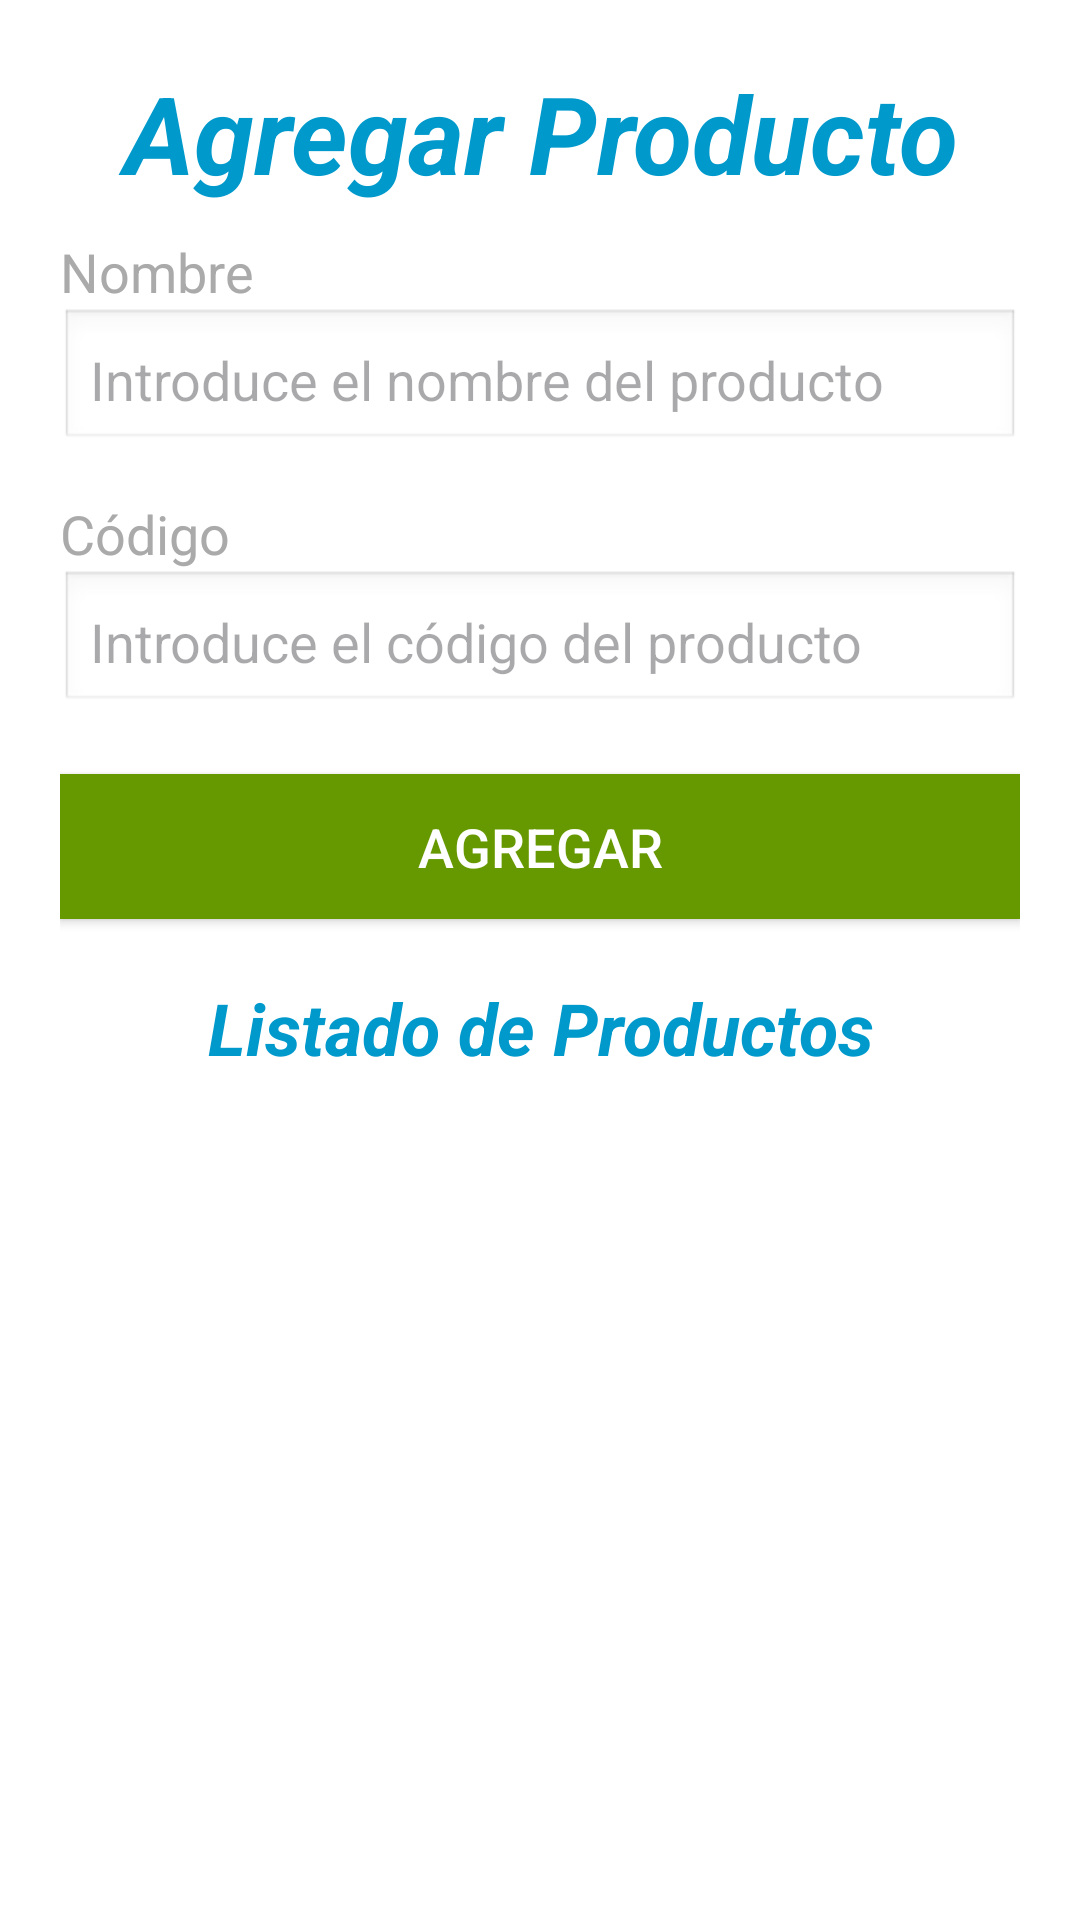

Write the Android layout XML for this screen, with the resource values it uses.
<!-- AndroidManifest.xml: application theme Theme.Trabajofirebase1 -->
<!-- res/layout/activity_main.xml -->
<?xml version="1.0" encoding="utf-8"?>
<LinearLayout xmlns:android="http://schemas.android.com/apk/res/android"
    xmlns:app="http://schemas.android.com/apk/res-auto"
    xmlns:tools="http://schemas.android.com/tools"
    android:orientation="vertical"
    android:padding="20dp"
    android:layout_width="match_parent"
    android:layout_height="match_parent"
    android:background="@android:color/white"
    tools:context=".MainActivity">

    <TextView
        android:id="@+id/textView"
        android:layout_width="match_parent"
        android:layout_height="wrap_content"
        android:text="Agregar Producto"
        android:textAlignment="center"
        android:textSize="36sp"
        android:textStyle="bold|italic"
        android:textColor="@android:color/holo_blue_dark"
        android:paddingBottom="10dp" />

    <TextView
        android:id="@+id/textView2"
        android:layout_width="match_parent"
        android:layout_height="wrap_content"
        android:text="Nombre"
        android:textSize="18sp"
        android:textColor="@android:color/darker_gray" />

    <EditText
        android:id="@+id/eTNombre"
        android:layout_width="match_parent"
        android:layout_height="wrap_content"
        android:hint="Introduce el nombre del producto"
        android:inputType="textPersonName"
        android:background="@android:drawable/edit_text"
        android:padding="10dp"
        android:textColor="@android:color/black" />

    <TextView
        android:id="@+id/textView4"
        android:layout_width="match_parent"
        android:layout_height="wrap_content"
        android:text="Código"
        android:textSize="18sp"
        android:textColor="@android:color/darker_gray"
        android:paddingTop="15dp" />

    <EditText
        android:id="@+id/eTEditorial"
        android:layout_width="match_parent"
        android:layout_height="wrap_content"
        android:hint="Introduce el código del producto"
        android:inputType="text"
        android:background="@android:drawable/edit_text"
        android:padding="10dp"
        android:textColor="@android:color/black" />

    <Button
        android:id="@+id/bTAgregar"
        android:layout_width="match_parent"
        android:layout_height="wrap_content"
        android:text="Agregar"
        android:textColor="@android:color/white"
        android:background="@android:color/holo_green_dark"
        android:padding="12dp"
        android:layout_marginTop="20dp"
        android:textSize="18sp"/>

    <TextView
        android:id="@+id/textView5"
        android:layout_width="match_parent"
        android:layout_height="wrap_content"
        android:text="Listado de Productos"
        android:textAlignment="center"
        android:textSize="24sp"
        android:textStyle="bold|italic"
        android:textColor="@android:color/holo_blue_dark"
        android:paddingTop="20dp" />

    <ListView
        android:id="@+id/lvListadoLibros"
        android:layout_width="match_parent"
        android:layout_height="0dp"
        android:layout_weight="1"
        android:dividerHeight="1dp"
        android:divider="@android:color/darker_gray"/>

</LinearLayout>
<!-- resources referenced by this layout -->
<resources>
  <style name="Theme.Trabajofirebase1" parent="Base.Theme.Trabajofirebase1" />
  <style name="Base.Theme.Trabajofirebase1" parent="Theme.Material3.DayNight.NoActionBar">
          
          
      </style>
</resources>
